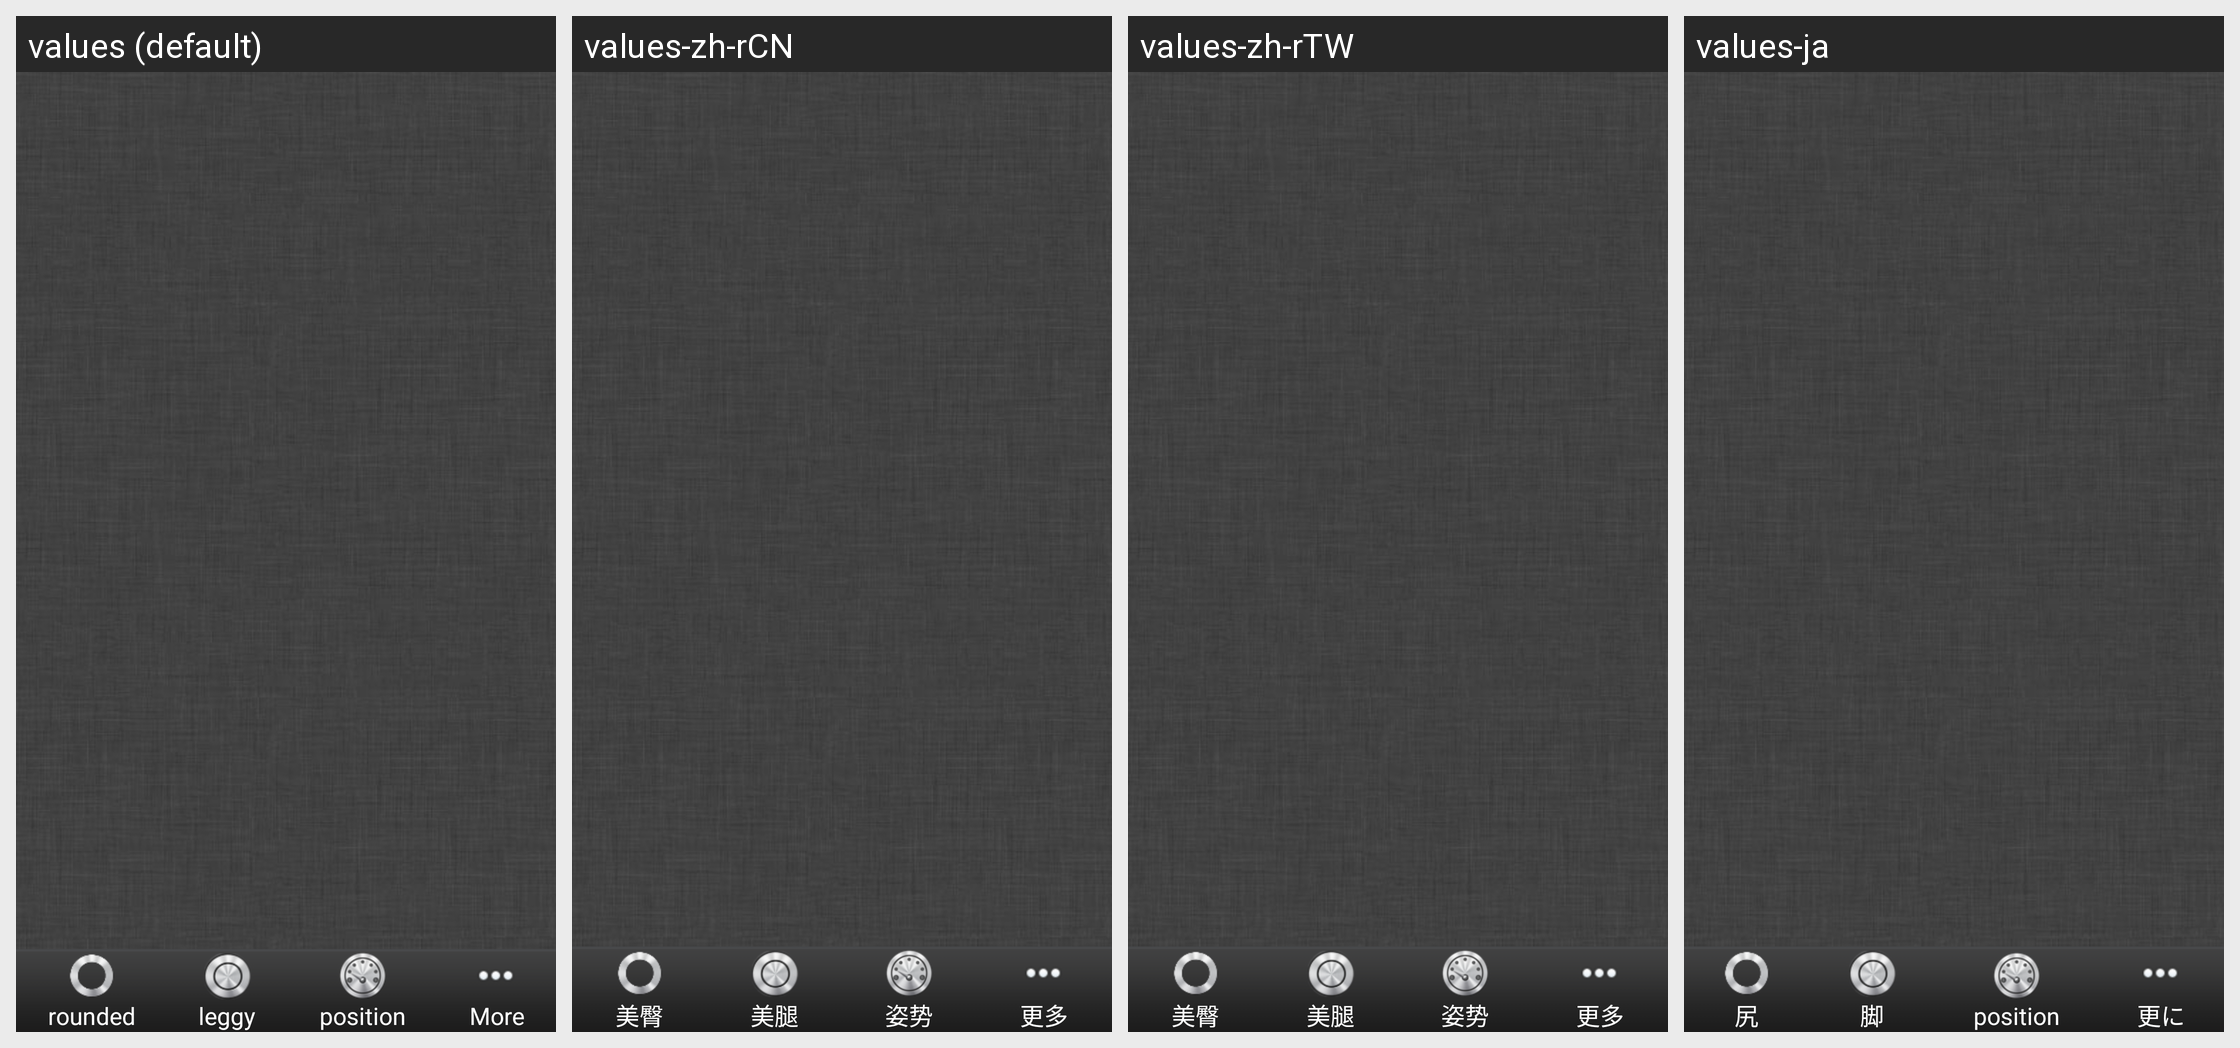

This grid shows one Android layout under several languages. Give, for every string resource on the screen, its name, the default text and each shown locale's text.
Android screen res/layout/tab_main.xml rendered under 4 locales, left to right: values (default), values-zh-rCN, values-zh-rTW, values-ja. Device: Nexus 5 (rendered at 1080×1920; each locale shown at half size, 540×960, under a caption strip naming it); theme android:Theme.NoTitleBar.
Other locales in the repository, not shown: values-es, values-ko, values-pt.
Strings drawn on this screen, with the default value and each locale's value (text and hints the layout hard-codes, and strings that could not be matched under every locale, appear in the picture but are not listed):

main_pigu
  values: rounded
  values-zh-rCN: 美臀
  values-zh-rTW: 美臀
  values-ja: 尻

main_leg
  values: leggy
  values-zh-rCN: 美腿
  values-zh-rTW: 美腿
  values-ja: 脚

main_position
  values: position
  values-zh-rCN: 姿势
  values-zh-rTW: 姿势
  values-ja: position  [not translated; the default value is used]

category_more
  values: More
  values-zh-rCN: 更多
  values-zh-rTW: 更多
  values-ja: 更に
